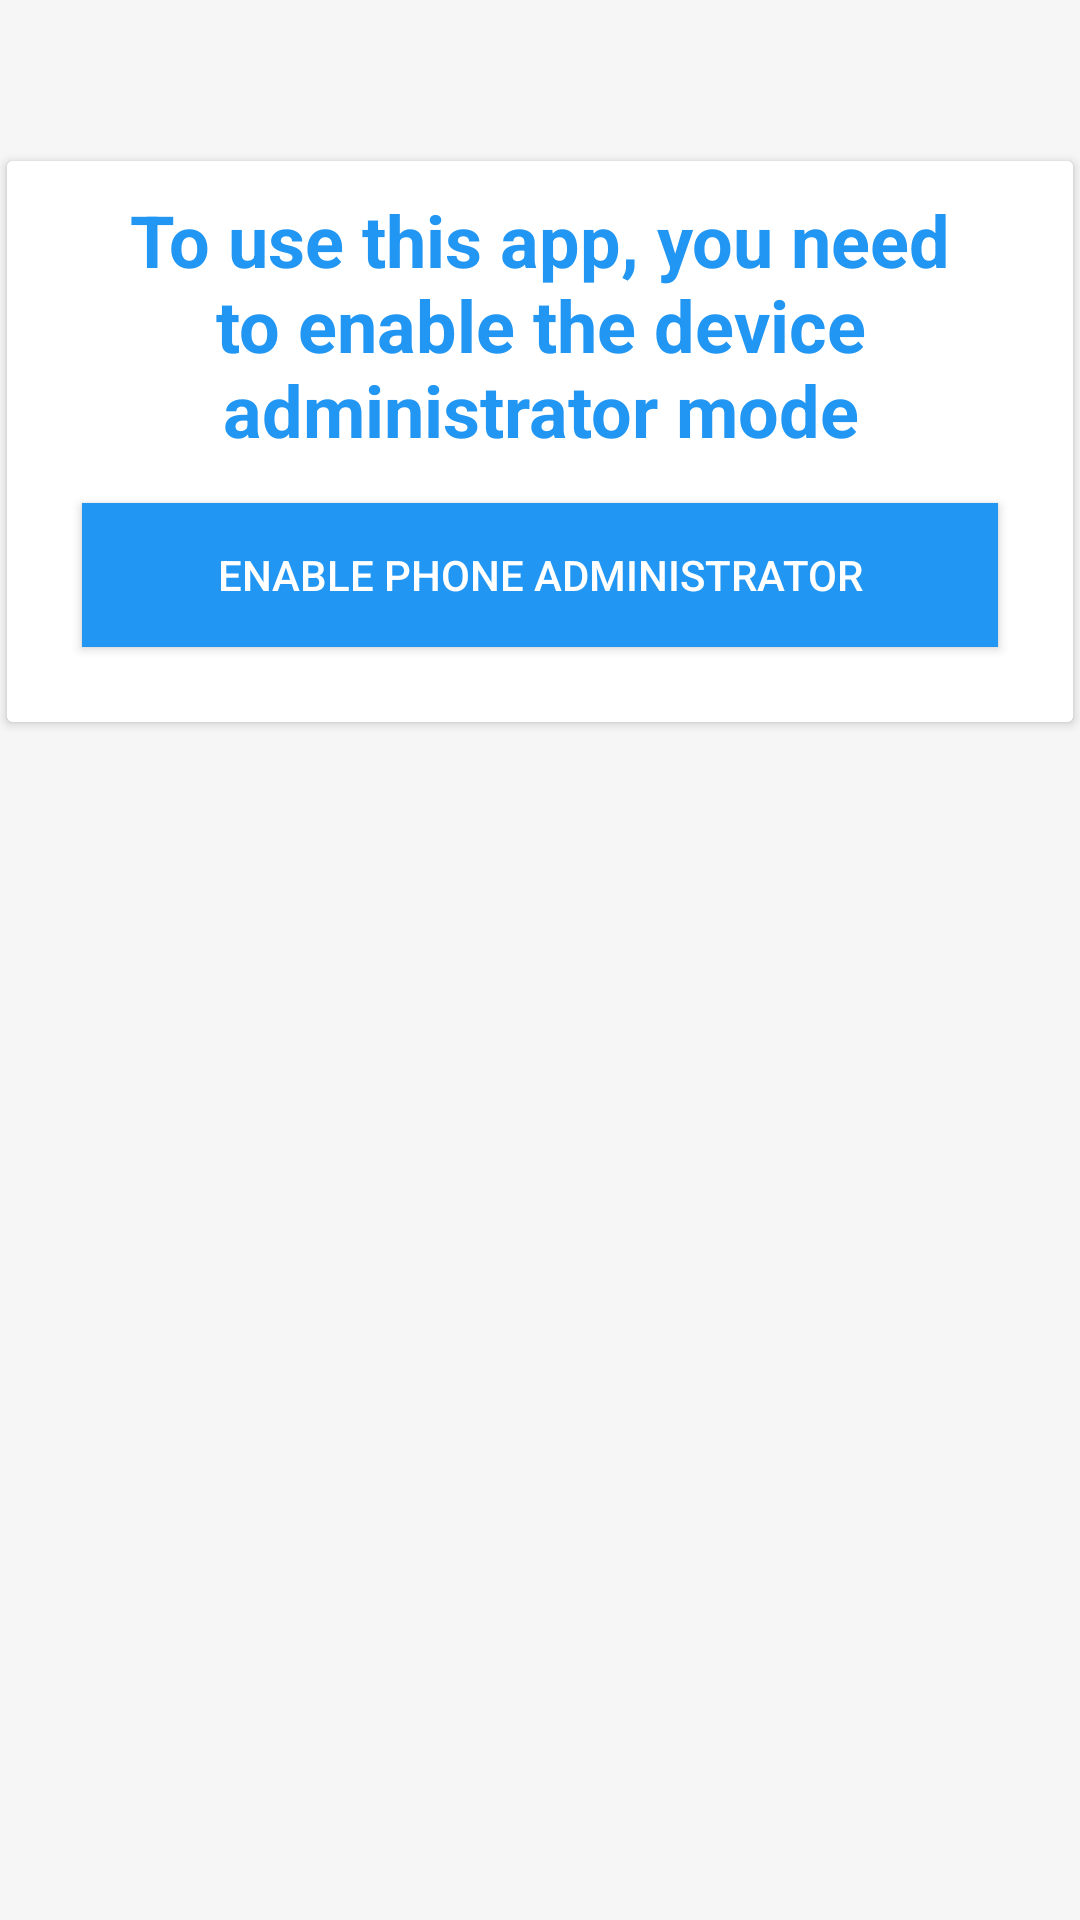

Layout XML and referenced resources for this Android screen:
<!-- AndroidManifest.xml: application theme AppTheme -->
<!-- res/layout/activity_enable_admin.xml -->
<?xml version="1.0" encoding="utf-8"?>
<RelativeLayout xmlns:android="http://schemas.android.com/apk/res/android"
    xmlns:tools="http://schemas.android.com/tools"
    xmlns:app="http://schemas.android.com/apk/res-auto"
    android:id="@+id/activity_enabledadmin"
    android:layout_width="match_parent"
    android:layout_height="match_parent"
    android:paddingBottom="@dimen/activity_vertical_margin"
    android:paddingLeft="@dimen/activity_horizontal_margin"
    android:paddingRight="@dimen/activity_horizontal_margin"
    android:paddingTop="@dimen/activity_vertical_margin"
    tools:context="edu.ucdenver.androidsecurity.MainActivity">

    <android.support.v7.widget.CardView
        android:layout_width="395dp"
        android:layout_height="wrap_content"
        android:layout_marginTop="50dp"
        android:layout_weight="0.8"
        android:foregroundGravity="center_vertical"
        app:cardUseCompatPadding="true"
        tools:layout_editor_absoluteX="8dp"
        tools:layout_editor_absoluteY="8dp">

        <LinearLayout
            android:layout_width="wrap_content"
            android:layout_height="wrap_content"
            android:background="@android:color/white"
            android:orientation="vertical"
            android:padding="10dp"
            android:weightSum="1">


            <TextView
                android:id="@+id/textView2"
                android:layout_width="match_parent"
                android:layout_height="wrap_content"
                android:layout_weight="1"
                android:text="@string/enabledadmin_message"
                android:textAlignment="center"
                android:textAppearance="@android:style/TextAppearance.DeviceDefault.Large"
                android:textColor="@color/colorPrimary"
                android:textSize="24sp"
                android:textStyle="bold" />

            <Button
                android:id="@+id/enabledAdminButton"
                android:layout_width="match_parent"
                android:layout_height="wrap_content"
                android:layout_margin="15dp"
                android:layout_weight="1"
                android:background="@color/colorPrimary"
                android:text="@string/enabledadmin_buttontext"
                android:textColor="@android:color/background_light" />
        </LinearLayout>

    </android.support.v7.widget.CardView>

</RelativeLayout>
<!-- resources referenced by this layout -->
<resources>
  <color name="colorPrimary">#2196f3</color>
  <string name="enabledadmin_buttontext">Enable Phone Administrator</string>
  <string name="enabledadmin_message">To use this app, you need to enable the device
          administrator mode</string>
  <style name="AppTheme" parent="Theme.AppCompat.Light.DarkActionBar">
          
          <item name="colorPrimary">@color/colorPrimary</item>
          <item name="colorPrimaryDark">@color/colorPrimaryDark</item>
          <item name="colorAccent">@color/colorAccent</item>
          <item name="android:colorBackground">@color/colorLightGrayBackground</item>
          <item name="android:buttonStyle">@android:style/Widget.Material.Light.Button</item>
      </style>
  <color name="colorPrimaryDark">#1976d2</color>
  <color name="colorAccent">#FF5252</color>
  <color name="colorLightGrayBackground">#F6F6F6</color>
</resources>
